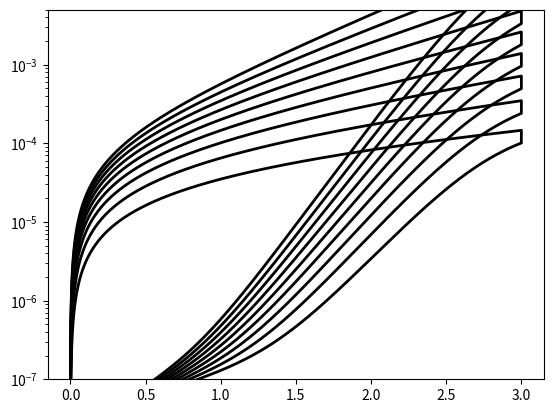

Reproduce this figure in Python.
# -*- coding: utf-8 -*-
"""
Created on Tue Aug 10 15:11:15 2021

@author: user
"""

import numpy as np
import matplotlib.pyplot as plt

i0_max, i0_min = 220e-6, 1e-8
vth_pos, vth_neg = 2.8, 1.4
r_pos, r_neg = 0.5, 0.3

e = float('inf')

alpha_pos, alpha_neg = 2.1, 1.2
alpha, Rs = 3.9, 0.2e3


MAX, MIN = 3.0, -3.0
Npoints = 500 

x = np.arange(0,3,0.0001)
v = np.concatenate((x,x[::-1]))#,-x,-x[::-1]))

fig, ax = plt.subplots()

for idx in range(1,20):
    # R2 = 10**(R2)
    alpha = 0.1+0.2*idx
    
    Rs = 1
    i0_max = 100e-6
    R2 = float('inf')
    Rs*=1.
    R1, R2 = 1e7, R2
    G1, G2 = 1.0/R1, 1.0/R2
    d = 1.0/(1 + Rs*G1)

    l = np.concatenate((np.tanh((x-vth_pos)/r_pos)/2+.5,[1]*x.shape[0]))#,
                        # np.tanh((-x+vth_neg)/r_neg)/2+.5, [0]*x.shape[0]))
    i0 = i0_min + (i0_max - i0_min)*l
    jk = alpha*i0*Rs*d*np.exp(alpha*d*(abs(v) + Rs*i0))
    w = np.log(1+jk)*( 1- ( (np.log(1+(np.log(1+jk))))/(2+(np.log(1+jk))) ) )
            
    current = np.absolute( np.sign(v)*(w/(alpha*Rs) + d*(G1*abs(v)-i0) + G2*abs(v)))
    
    print (idx,alpha,  plt.cm.RdYlGn(idx/15) )
    ax.plot(v[3001:],current[3001:], linewidth= 2, color = 'k' )
# ax.set_xlim(-5,5)
# ax.set_ylim(1e-7,0.3e-3)

# ax.set_xlabel('V [V]', fontsize=16)
# ax.set_ylabel('I [A]', fontsize=16)

# ax.tick_params(direction='in')

# from matplotlib.ticker import MultipleLocator
# ax.xaxis.set_minor_locator(MultipleLocator(0.4))
# ax.xaxis.set_tick_params(which='minor', direction='in')
# ax.yaxis.set_tick_params(which='minor', direction='in')
                                           
# plt.setp(ax.get_xticklabels(), fontsize=14)
# plt.setp(ax.get_yticklabels(), fontsize=14)

# plt.tight_layout()
#%%
for i in range(10) : ax.lines[-1].remove()
# for line in ax.lines:
#     line.set_color('grey')
#%%
ax.set_yscale('linear')
ax.set_yscale('log')
ax.set_ylim(1e-7,5e-3)
